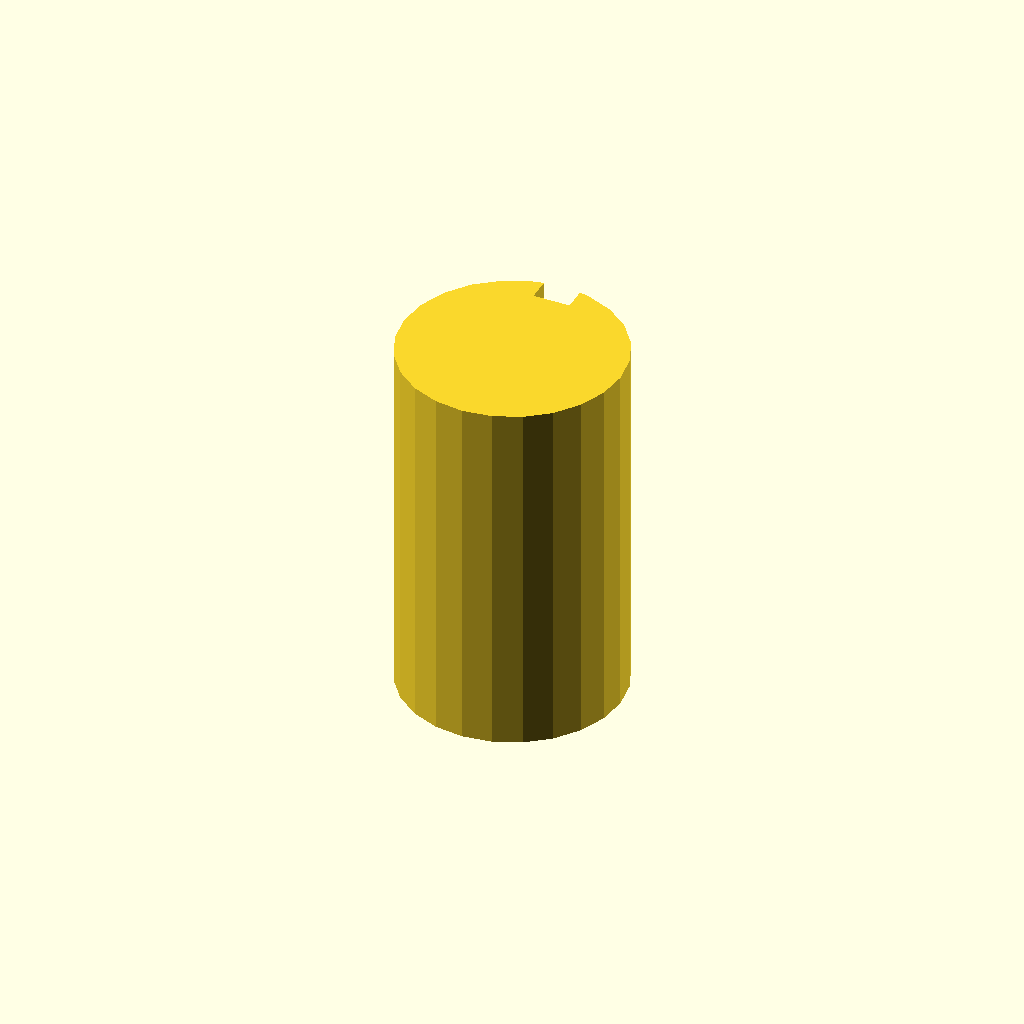
Cell 1: rendered with the file's own defaults.
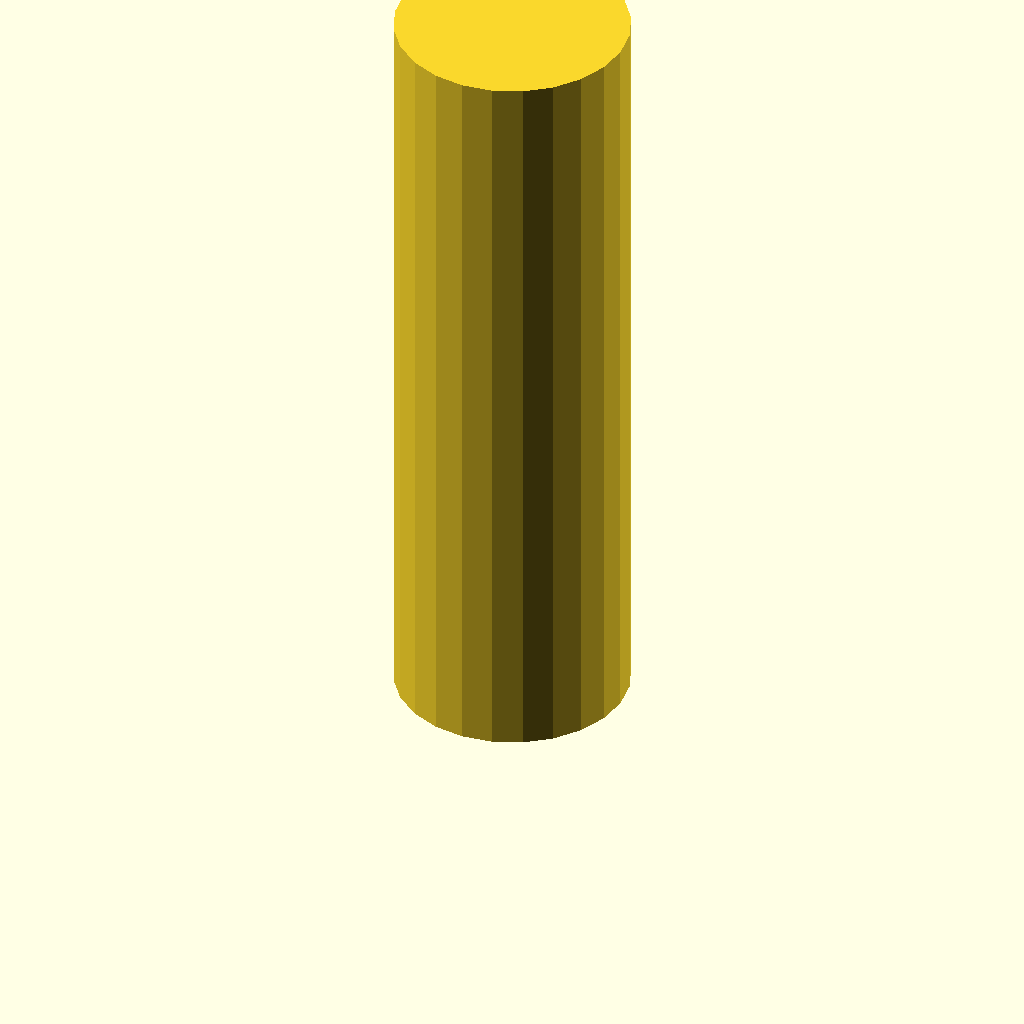
Cell 2: the same model with plate_t = 80.
One fixed orthographic camera (rotation 55°, 0°, 25°; colour scheme Cornfield) for every cell.
Source of the model, optional_data/data/sketch3/keyways/part_0067.scad:
$fn = 32;

// ----------------------------------------------------------------------
// Keyway shaft: d24 shaft, key 4 x 2.5 mm
// ----------------------------------------------------------------------

// --- parameters (mm) ---
shaft_r = 12;             // shaft radius
key_w = 4;                // keyway width
key_d = 2.5;              // keyway depth below the surface line
plate_t = 40;             // shaft length, Z (extrusion height)
fit_tol = 0.1;            // declared fit tolerance (prompt contract)
free_tol = 0.5;           // declared free tolerance (prompt contract)

shaft_d = 2 * shaft_r;  // shaft diameter
circle_step = 15;  // polygon sampling step, degrees

profile = [[8.894, 23.591], [6, 22.392], [3.515, 20.485], [1.608, 18], [0.409, 15.106], [0, 12], [0.409, 8.894], [1.608, 6], [3.515, 3.515], [6, 1.608], [8.894, 0.409], [12, 0], [15.106, 0.409], [18, 1.608], [20.485, 3.515], [22.392, 6], [23.591, 8.894], [24, 12], [23.591, 15.106], [22.392, 18], [20.485, 20.485], [18, 22.392], [15.106, 23.591], [14, 23.832], [14, 21.332], [10, 21.332], [10, 23.832]];  // primary outline, 27 points, counter clockwise

// --- the one profile operation ---
linear_extrude(height = plate_t) polygon(points = profile);
Parameter table extracted from the source (name, type, default, range or options):
shaft_r: number, default 12
key_w: number, default 4
key_d: number, default 2.5
plate_t: number, default 40
fit_tol: number, default 0.1
free_tol: number, default 0.5
circle_step: number, default 15
